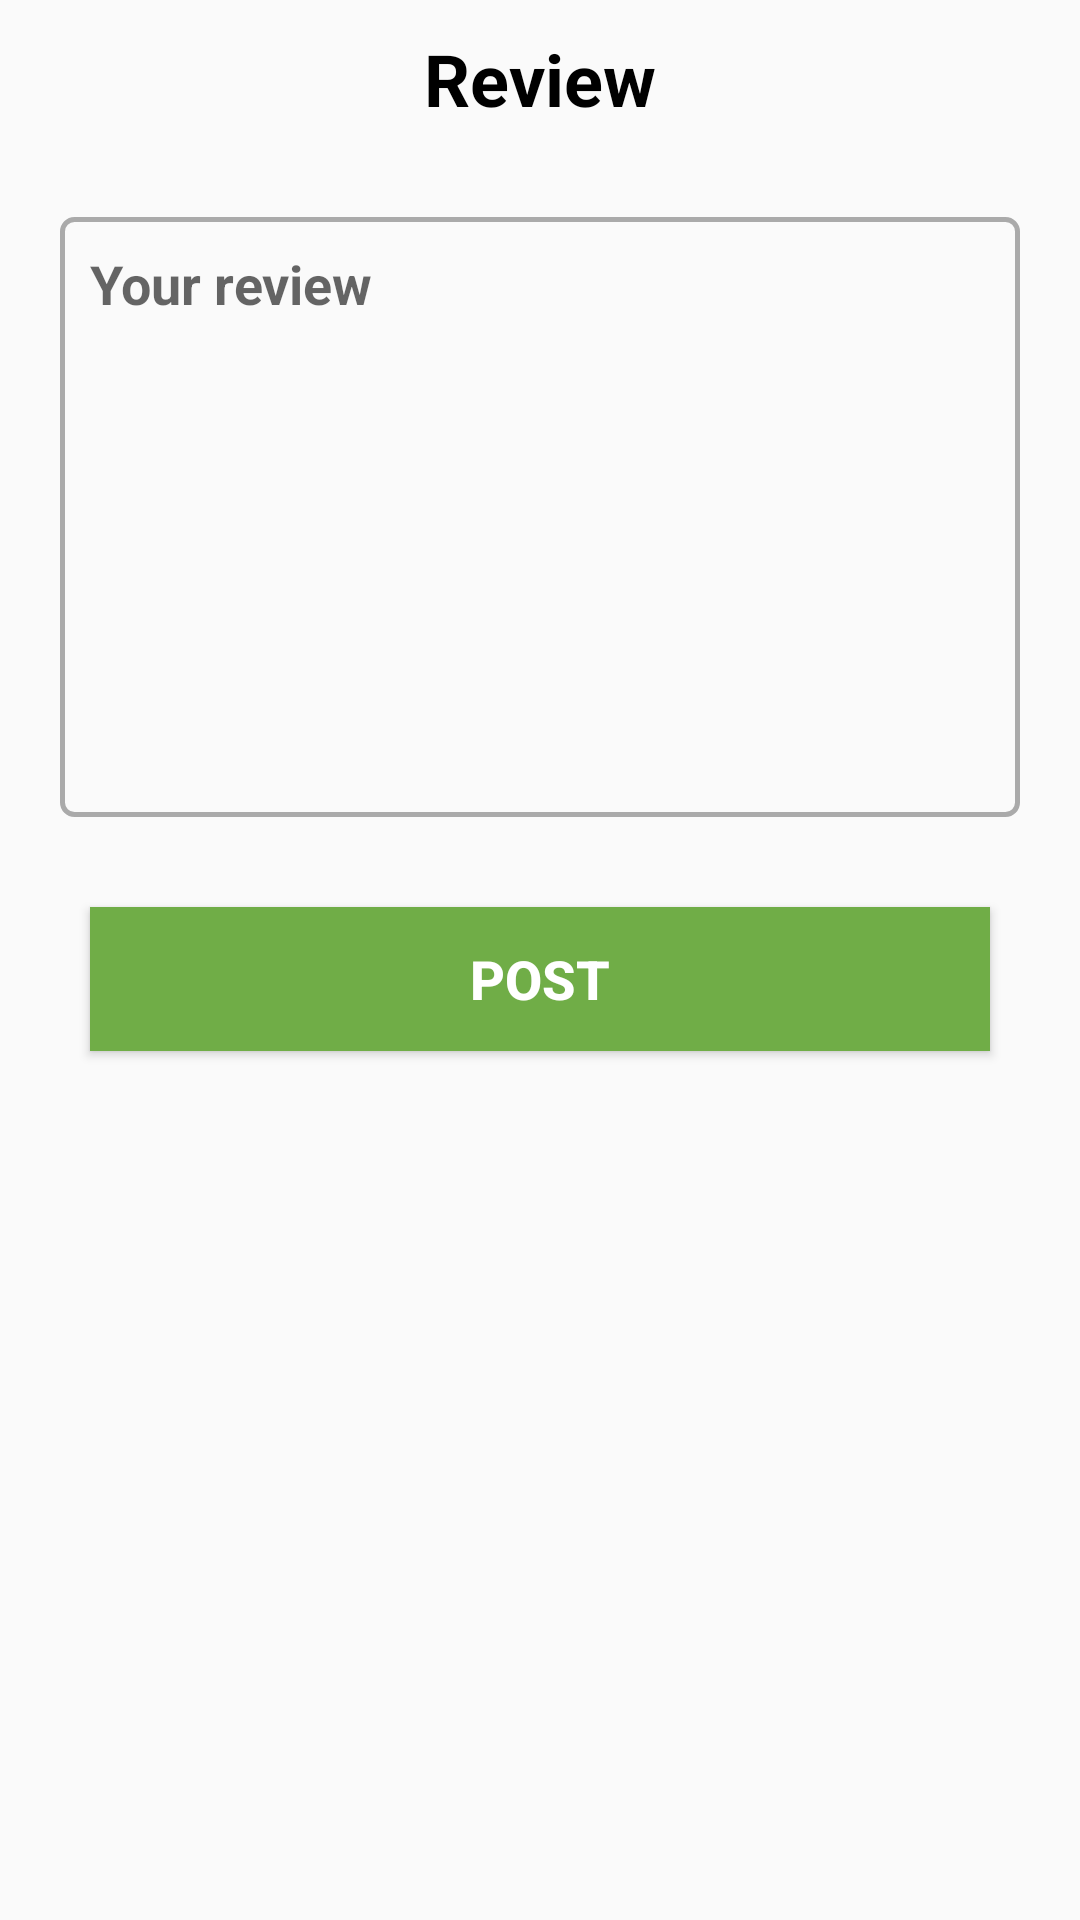

Reconstruct the res/layout file that produces this screen, plus the resources it refers to.
<!-- AndroidManifest.xml: application theme Theme.MyFoody -->
<!-- res/layout/review_dialog_store_home.xml -->
<?xml version="1.0" encoding="utf-8"?>
<LinearLayout xmlns:android="http://schemas.android.com/apk/res/android"
    android:orientation="vertical"
    android:layout_width="match_parent"
    android:layout_height="match_parent">

    <TextView
        android:text="Review"
        android:layout_marginTop="10dp"
        android:textSize="24sp"
        android:textColor="@android:color/black"
        android:textStyle="bold"
        android:layout_width="wrap_content"
        android:layout_height="wrap_content"
        android:layout_gravity="center"/>

    <EditText
        android:id="@+id/editTextReviewStore"
        android:gravity="start"
        android:hint="Your review"
        android:textSize="18sp"
        android:textStyle="bold"
        android:padding="10dp"
        android:layout_marginTop="30dp"
        android:layout_marginHorizontal="20dp"
        android:background="@drawable/edittext_box"
        android:layout_width="match_parent"
        android:layout_height="200dp"/>

    <Button
        android:id="@+id/buttonPostReviewStore"
        android:text="POST"
        android:layout_marginTop="30dp"
        android:textSize="18sp"
        android:textStyle="bold"
        android:textColor="@color/white"
        android:background="#70ad47"
        android:layout_gravity="center"
        android:layout_width="300dp"
        android:layout_height="wrap_content" />
</LinearLayout>
<!-- resources referenced by this layout -->
<resources>
  <!-- drawable edittext_box (drawable) -->
  <?xml version="1.0" encoding="utf-8"?>
  <shape xmlns:android="http://schemas.android.com/apk/res/android"
      android:shape="rectangle">
  
      <stroke
          android:width="1.5dp"
          android:color="@android:color/darker_gray"/>
  
      <corners
          android:radius="4dp"/>
  </shape>
  <style name="Theme.MyFoody" parent="Theme.AppCompat.Light.NoActionBar">
          
          <item name="colorPrimary">@color/purple_500</item>
          <item name="colorPrimaryVariant">@color/purple_700</item>
          <item name="colorOnPrimary">@color/white</item>
          
          <item name="colorSecondary">@color/teal_200</item>
          <item name="colorSecondaryVariant">@color/teal_700</item>
          <item name="colorOnSecondary">@color/black</item>
          
          <item name="android:statusBarColor" tools:targetApi="l">?attr/colorPrimaryVariant</item>
          
      </style>
  <!-- not gathered from this repository: default colours our renderer supplied (Android Studio template values) -->
  <color name="purple_500">#FF6200EE</color>
  <color name="purple_700">#FF3700B3</color>
  <color name="teal_200">#FF03DAC5</color>
  <color name="teal_700">#FF018786</color>
  <color name="black">#FF000000</color>
  <color name="white">#FFFFFFFF</color>
</resources>
